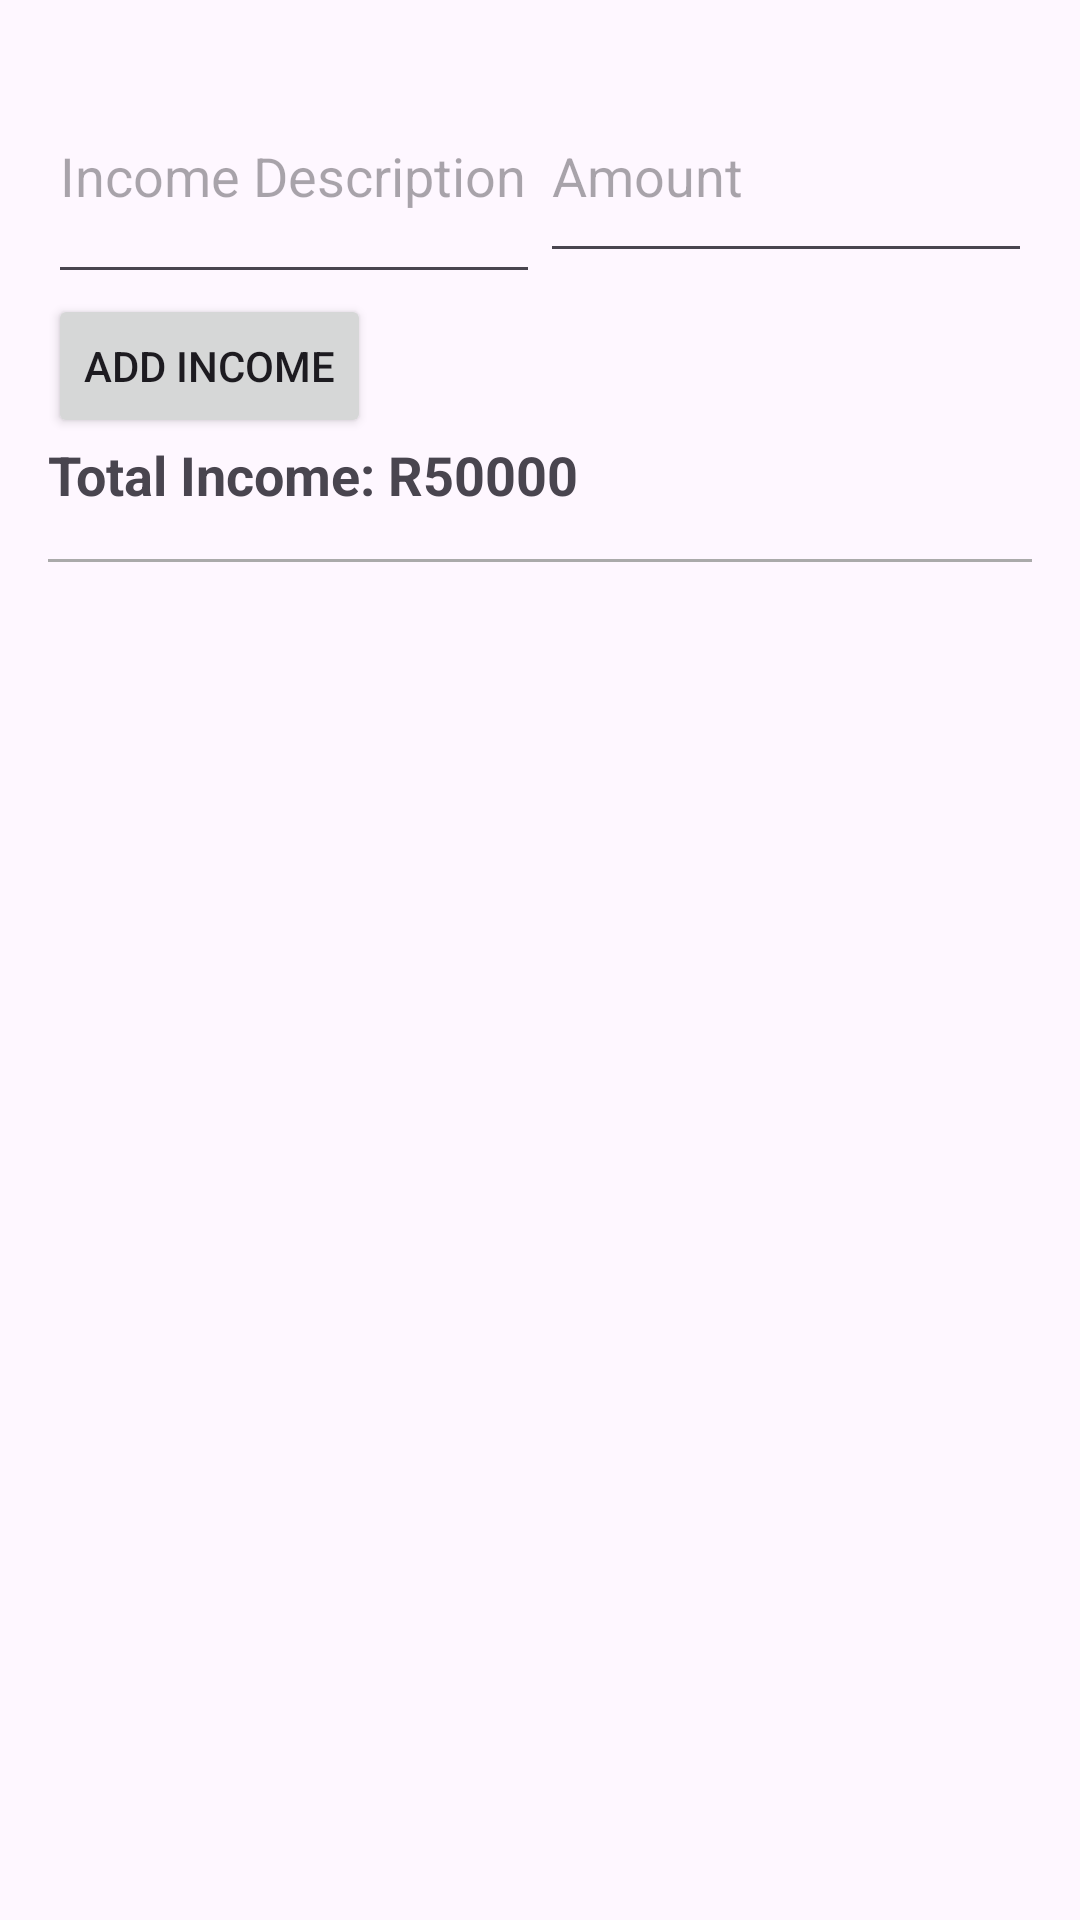

Android layout source for this screen:
<!-- AndroidManifest.xml: application theme Theme.BudgetTracking2 -->
<!-- res/layout/activity_income.xml -->
<?xml version="1.0" encoding="utf-8"?>
<LinearLayout xmlns:android="http://schemas.android.com/apk/res/android"
    xmlns:tools="http://schemas.android.com/tools"
    android:layout_width="match_parent"
    android:layout_height="match_parent"
    android:orientation="vertical"
    android:padding="16dp"
    tools:context=".IncomeActivity">

    <LinearLayout
        android:layout_width="match_parent"
        android:layout_height="wrap_content"
        android:orientation="horizontal">

        <EditText
            android:id="@+id/etIncomeDescription"
            android:layout_width="0dp"
            android:layout_height="82dp"
            android:layout_weight="1"
            android:hint="Income Description"
            android:inputType="text" />

        <EditText
            android:id="@+id/etIncomeAmount"
            android:layout_width="0dp"
            android:layout_height="68dp"
            android:layout_weight="1"
            android:hint="Amount"
            android:inputType="numberDecimal" />

    </LinearLayout>

    <Button
        android:id="@+id/btnAddIncome"
        android:layout_width="wrap_content"
        android:layout_height="wrap_content"
        android:text="Add Income" />

    <TextView
        android:id="@+id/tvTotalIncome"
        android:layout_width="match_parent"
        android:layout_height="wrap_content"
        android:text="Total Income: R50000"
        android:textSize="18sp"
        android:textStyle="bold" />

    <View
        android:layout_width="match_parent"
        android:layout_height="1dp"
        android:layout_marginTop="16dp"
        android:layout_marginBottom="16dp"
        android:background="@android:color/darker_gray" />

    <ListView
        android:id="@+id/lvIncomeList"
        android:layout_width="match_parent"
        android:layout_height="0dp"
        android:layout_weight="1" />


</LinearLayout>
<!-- resources referenced by this layout -->
<resources>
  <style name="Theme.BudgetTracking2" parent="Base.Theme.BudgetTracking2" />
  <style name="Base.Theme.BudgetTracking2" parent="Theme.Material3.DayNight.NoActionBar">
          
          
      </style>
</resources>
